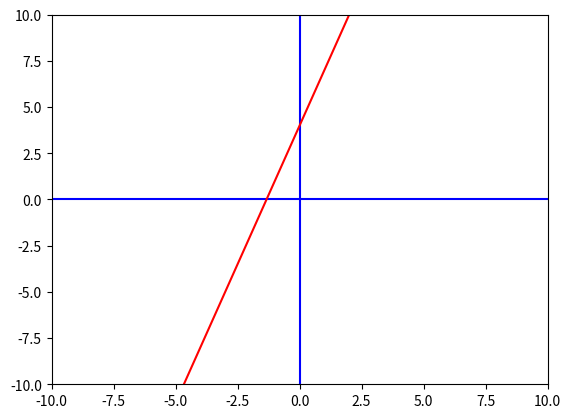

This chart was generated by the following Python code:
import matplotlib.pyplot as plt
x1= 1
y1= 7
x2= 2
y2= 10
m= (y2 - y1) / (x2 - x1)
b= y1 - m*x1
print("y = ", m, "x + ", b)
xmin= -10
xmax= 10
ymin= -10
ymax= 10
y3= m*xmin + b
y4= m*xmax + b
fig, ax= plt.subplots()
plt.axis([xmin,xmax,ymin,ymax])
plt.plot([xmin,xmax],[0,0],'b')
plt.plot([0,0],[ymin,ymax],'b')
plt.plot([xmin,xmax],[y3,y4],'r')
plt.show()
